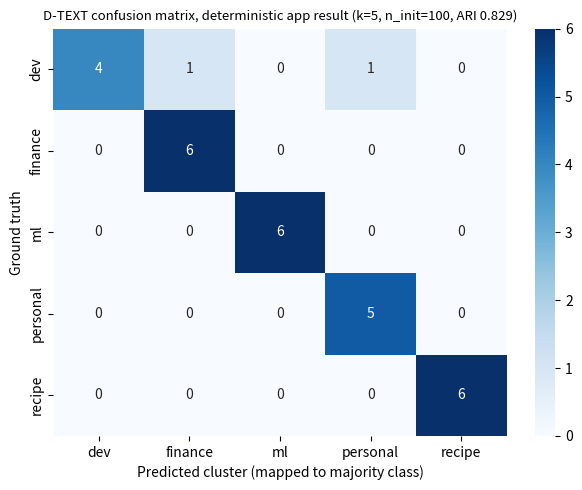

This figure's Python source: (Note: this script raises an exception after producing the figure.)
import json, numpy as np, matplotlib
matplotlib.use("Agg")
import matplotlib.pyplot as plt

# Figure 3: D-TEXT confusion matrix of the deterministic app result (ARI 0.829)
import seaborn as sns
L = ["dev", "finance", "ml", "personal", "recipe"]
cm = np.array([[4, 1, 0, 1, 0], [0, 6, 0, 0, 0], [0, 0, 6, 0, 0], [0, 0, 0, 5, 0], [0, 0, 0, 0, 6]])
fig, ax = plt.subplots(figsize=(6.4, 5))
sns.heatmap(cm, annot=True, fmt="d", cmap="Blues", xticklabels=L, yticklabels=L, cbar=True, ax=ax, vmin=0, vmax=6)
ax.set_xlabel("Predicted cluster (mapped to majority class)"); ax.set_ylabel("Ground truth")
ax.set_title("D-TEXT confusion matrix, deterministic app result (k=5, n_init=100, ARI 0.829)", fontsize=9.5)
fig.tight_layout(); fig.savefig("figures/fig03_dtext_confusion.png", dpi=200); plt.close(fig)

# Figure 4: launch stability and seed sweep
d = json.load(open("results/dtext/stability_launches.json"))
before = np.array(d["before_per_launch_aris"]); sweep = np.array(d["seed_sweep_aris"])
fig, axs = plt.subplots(1, 2, figsize=(12.5, 4.6), gridspec_kw=dict(width_ratios=[1, 1.25]))
a = axs[0]; vp = a.violinplot(before, positions=[0], showmedians=True, widths=0.7)
for b in vp["bodies"]: b.set_facecolor("#e8a06a"); b.set_alpha(0.9)
a.scatter(np.random.RandomState(0).normal(0, 0.03, len(before)), before, s=10, color="#6a5acd", alpha=0.6, zorder=3, label="original launches (N=100)")
a.axhline(d["after_deterministic_ari"], color="#1b9e77", lw=2.5, label=f"fixed app, all 100 launches: ARI {d['after_deterministic_ari']:.3f} (1 grouping)")
a.set_xticks([0]); a.set_xticklabels([f"original pipeline\n(100 launches, {d['before_distinct_partitions']} distinct groupings)"])
a.set_ylim(0, 1.05); a.set_ylabel("Adjusted Rand Index"); a.legend(fontsize=8, loc="lower right", frameon=False)
a.set_title(f"Launch-to-launch stability\noriginal: {d['before_mean_ari']:.3f} ± {d['before_sd_ari']:.3f} (range {d['before_min_ari']:.2f}–{d['before_max_ari']:.2f})", fontsize=10)
b = axs[1]; b.plot(range(len(sweep)), sweep, marker="o", ms=3.5, lw=0.8, color="#3aa17e")
b.axhline(sweep.mean(), color="#d95f02", ls="--", lw=1.4, label=f"mean {sweep.mean():.3f}, SD {sweep.std(ddof=1):.3f}")
b.set_ylim(0, 1.05); b.set_xlabel("K-Means seed (random_state 0 to 99; n_init=100, file order fixed)"); b.set_ylabel("ARI")
b.set_title("Seed sweep on identical embeddings", fontsize=10); b.legend(fontsize=8, loc="lower right", frameon=False)
fig.tight_layout(); fig.savefig("figures/fig04_stability.png", dpi=200); plt.close(fig)
print("ok", before.mean(), before.std(ddof=1), sweep.mean(), sweep.std(ddof=1))
